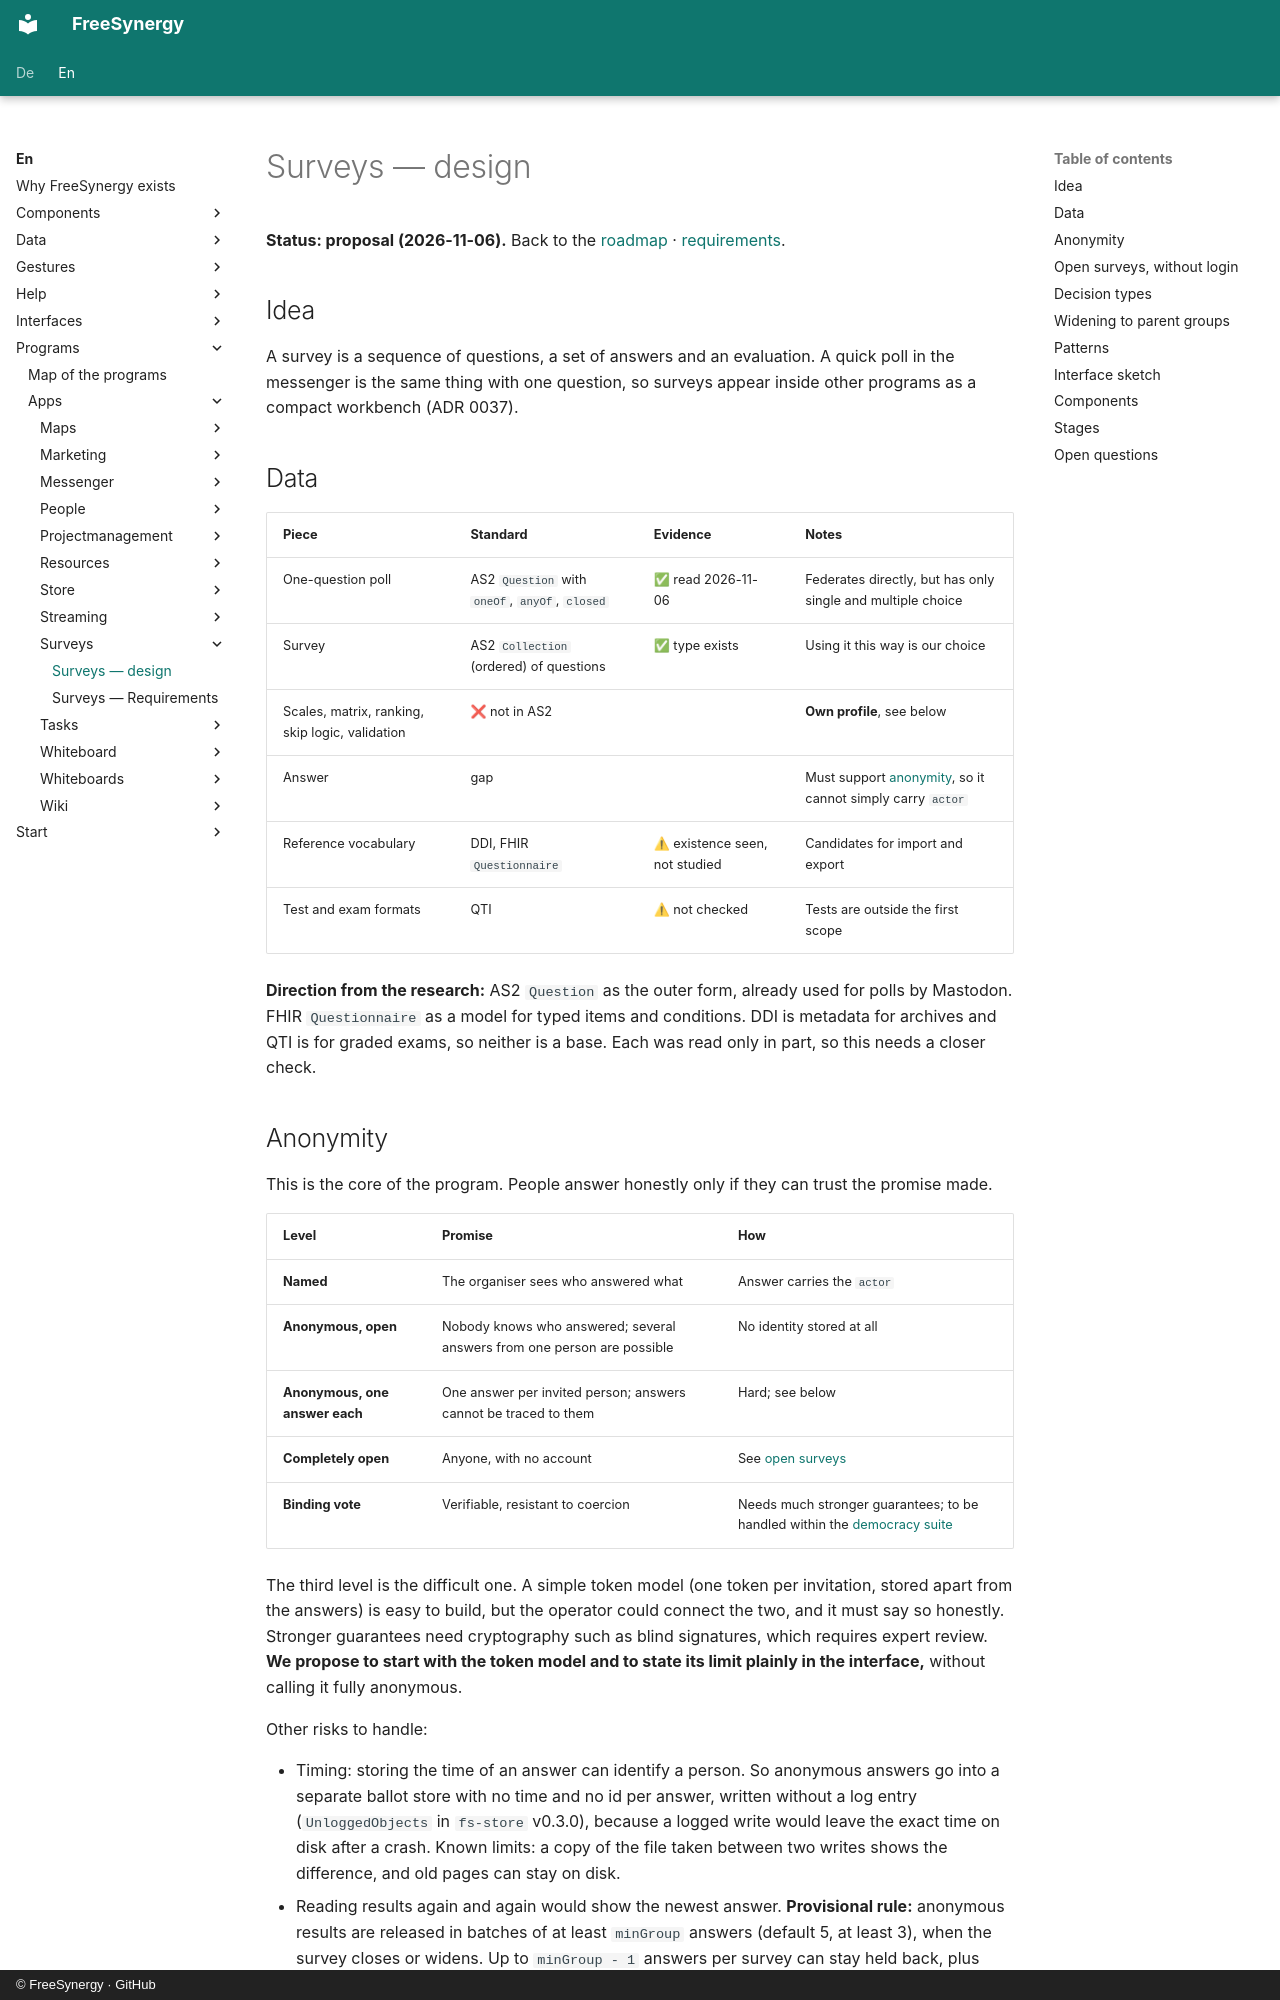

repository: FreeSynergy/fs-documentation · page: en/programs/apps/surveys/design/index.html · generator: mkdocs · copyright: © FreeSynergy · GitHub

# Surveys — design

**Status: proposal (2026-11-06).** Back to the [roadmap](../roadmap.md) · [requirements](requirements.md).

## Idea

A survey is a sequence of questions, a set of answers and an evaluation. A quick poll in the messenger is the same thing
with one question, so surveys appear inside other programs as a compact workbench (ADR 0037).

## Data

| Piece | Standard | Evidence | Notes |
|-------|----------|----------|-------|
| One-question poll | AS2 `Question` with `oneOf`, `anyOf`, `closed` | ✅ read 2026-11-06 | Federates directly, but has only single and multiple choice |
| Survey | AS2 `Collection` (ordered) of questions | ✅ type exists | Using it this way is our choice |
| Scales, matrix, ranking, skip logic, validation | ❌ not in AS2 | | **Own profile**, see below |
| Answer | gap | | Must support [anonymity](#anonymity), so it cannot simply carry `actor` |
| Reference vocabulary | DDI, FHIR `Questionnaire` | ⚠ existence seen, not studied | Candidates for import and export |
| Test and exam formats | QTI | ⚠ not checked | Tests are outside the first scope |

**Direction from the research:** AS2 `Question` as the outer form, already used for polls by Mastodon. FHIR `Questionnaire`
as a model for typed items and conditions. DDI is metadata for archives and QTI is for graded exams, so neither is a base.
Each was read only in part, so this needs a closer check.
